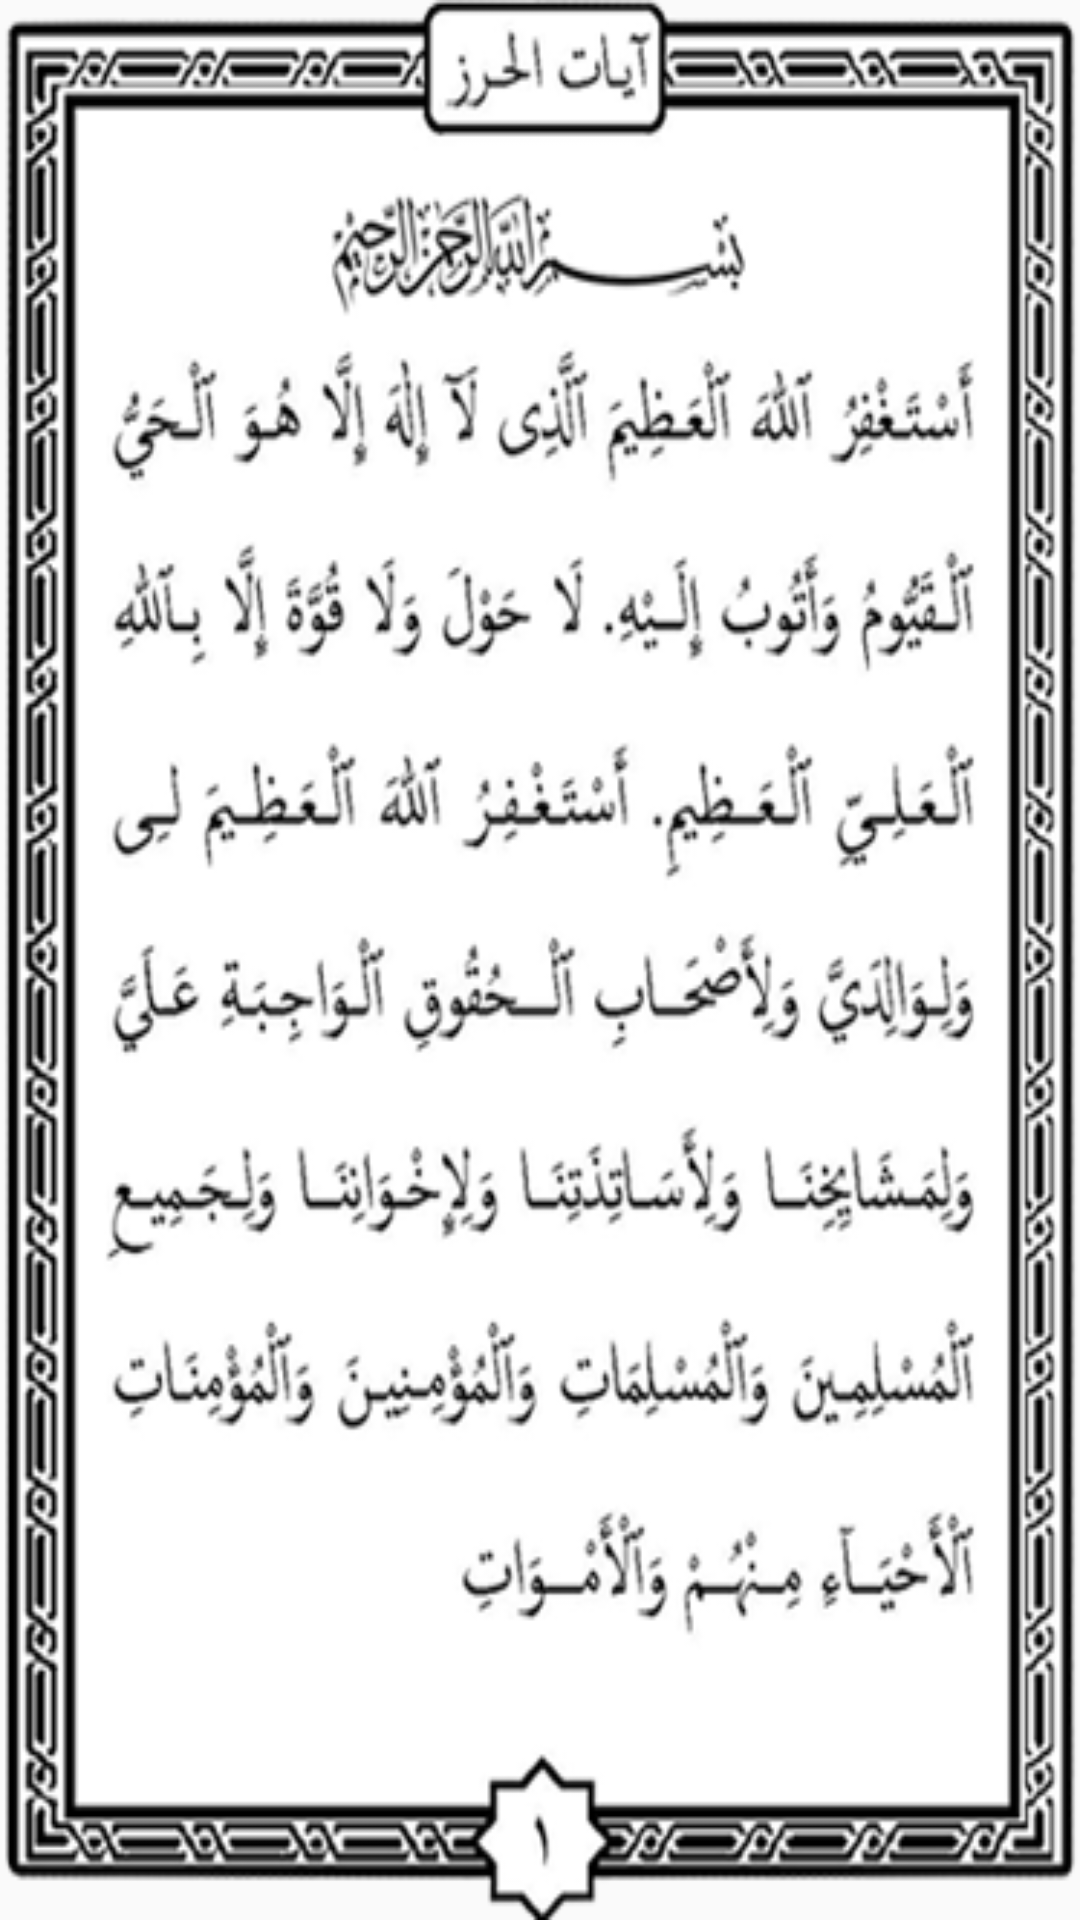

The Android layout XML behind this screen, and the referenced resources:
<!-- AndroidManifest.xml: application theme AppTheme -->
<!-- res/layout/slide_ayatulkhirzi.xml -->
<?xml version="1.0" encoding="utf-8"?>
<RelativeLayout
    xmlns:android="http://schemas.android.com/apk/res/android"
    android:layout_width="match_parent"
    android:layout_height="match_parent">

    <ImageView
        android:id="@+id/idayatulkhirzi"
        android:layout_width="match_parent"
        android:layout_height="match_parent"
        android:background="@drawable/a1"
        android:scaleType="fitXY"/>

</RelativeLayout>
<!-- resources referenced by this layout -->
<resources>
  <!-- drawable a1: png bitmap (drawable, 150936 bytes) -->
  <style name="AppTheme" parent="Theme.AppCompat.Light.NoActionBar">
          
          <item name="colorPrimary">@color/colorPrimary</item>
          <item name="colorPrimaryDark">@color/colorPrimaryDark</item>
          <item name="colorAccent">@color/colorAccent</item>
      </style>
  <color name="colorPrimary">#99B3CF</color>
  <color name="colorPrimaryDark">#3700B3</color>
  <color name="colorAccent">#03DAC5</color>
</resources>
